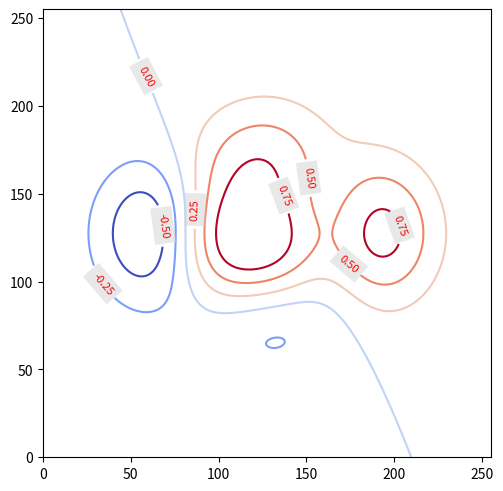

Source code (Python):
# 导入 matplotlib 和 numpy 包
import matplotlib.pyplot as plt
import numpy as np

# 生成二维矩阵数据
X, Y = np.meshgrid(np.linspace(-3, 3, 256), np.linspace(-3, 3, 256))
Z = (1 - X / 2 + X**5 + Y**3) * np.exp(-(X**2) - Y**2)

# 生成图形对象 fig 和 子图对象 ax，使用约束布局避免重叠
fig, ax = plt.subplots(constrained_layout=True)
# 设置坐标轴比例
ax.set_aspect(aspect=1.0)

# 不传入坐标数据时，直接使用矩阵尺生成坐标
cs = ax.contour(Z, cmap="coolwarm", levels=[-0.5, -0.25, 0, 0.25, 0.5, 0.75])

# 给等高线添加标签
clabels = ax.clabel(cs, fmt="%.2f", colors="r", fontsize=8)
for label in clabels:
    label.set_bbox(dict(facecolor="lightgray", edgecolor="none", alpha=0.5))

# 保存图片
# plt.savefig('./等高线图.png', dpi=300)

# 显示图片
plt.show()